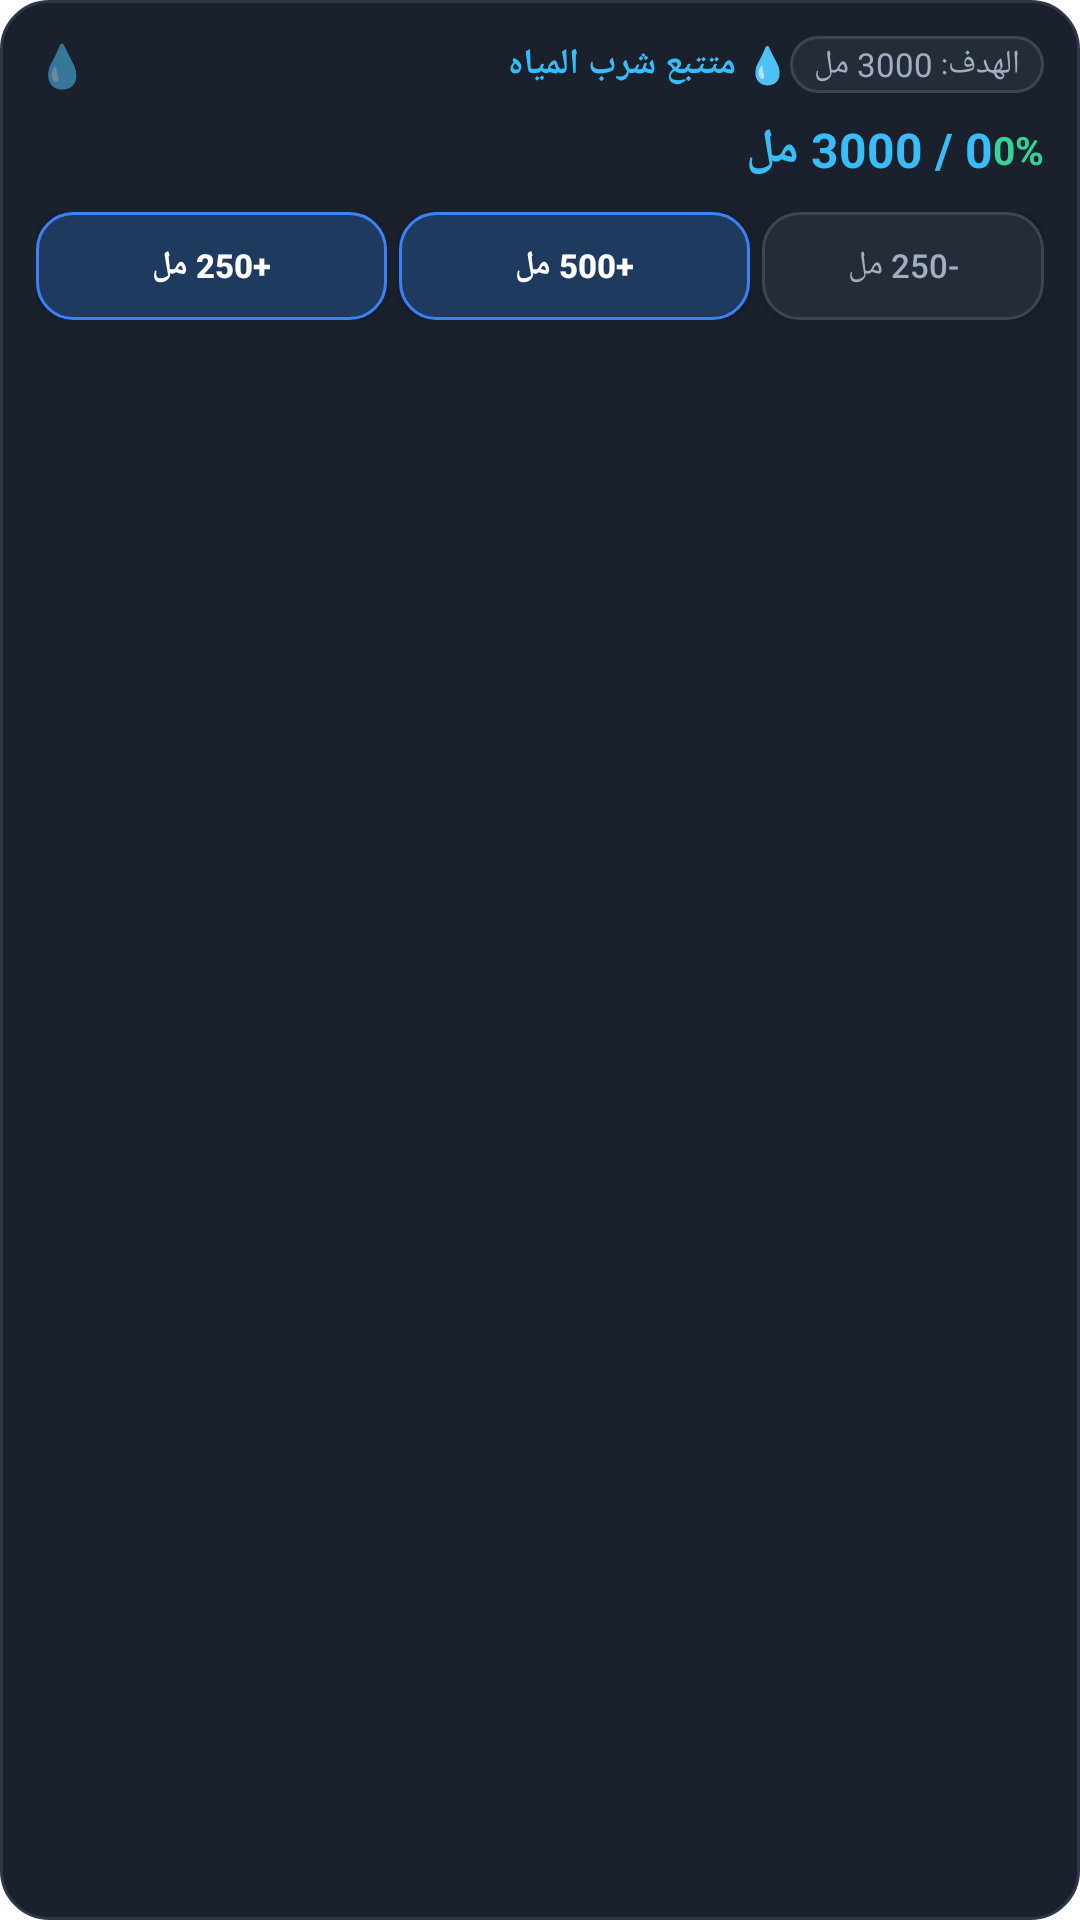

The Android layout XML behind this screen, and the referenced resources:
<!-- AndroidManifest.xml: application theme Theme.Zatoona -->
<!-- res/layout/widget_water.xml -->
<?xml version="1.0" encoding="utf-8"?>
<LinearLayout xmlns:android="http://schemas.android.com/apk/res/android"
    android:id="@+id/widget_water_root"
    android:layout_width="match_parent"
    android:layout_height="wrap_content"
    android:orientation="vertical"
    android:background="@drawable/bg_widget_card"
    android:padding="12dp">

    
    <LinearLayout
        android:layout_width="match_parent"
        android:layout_height="wrap_content"
        android:orientation="horizontal"
        android:gravity="center_vertical">

        <TextView
            android:layout_width="wrap_content"
            android:layout_height="wrap_content"
            android:text="💧"
            android:textSize="14sp" />

        <TextView
            android:id="@+id/widget_water_header_title"
            android:layout_width="0dp"
            android:layout_height="wrap_content"
            android:layout_weight="1"
            android:layout_marginStart="6dp"
            android:text="@string/widget_water_header"
            android:textColor="#38BDF8"
            android:textSize="12sp"
            android:textStyle="bold" />

        <TextView
            android:id="@+id/widget_water_target_badge"
            android:layout_width="wrap_content"
            android:layout_height="wrap_content"
            android:background="@drawable/bg_widget_button"
            android:paddingHorizontal="8dp"
            android:paddingVertical="2dp"
            android:text="الهدف: 3000 مل"
            android:textColor="#A0AEC0"
            android:textSize="11sp" />
    </LinearLayout>

    
    <LinearLayout
        android:layout_width="match_parent"
        android:layout_height="wrap_content"
        android:orientation="horizontal"
        android:gravity="center_vertical"
        android:layout_marginTop="8dp">

        <TextView
            android:id="@+id/widget_water_amount_display"
            android:layout_width="0dp"
            android:layout_height="wrap_content"
            android:layout_weight="1"
            android:text="0 / 3000 مل"
            android:textColor="#38BDF8"
            android:textSize="16sp"
            android:textStyle="bold" />

        <TextView
            android:id="@+id/widget_water_percent_display"
            android:layout_width="wrap_content"
            android:layout_height="wrap_content"
            android:text="0%"
            android:textColor="#34D399"
            android:textSize="13sp"
            android:textStyle="bold" />
    </LinearLayout>

    
    <LinearLayout
        android:layout_width="match_parent"
        android:layout_height="wrap_content"
        android:orientation="horizontal"
        android:layout_marginTop="10dp">

        
        <Button
            android:id="@+id/widget_water_btn_add250"
            android:layout_width="0dp"
            android:layout_height="36dp"
            android:layout_weight="1"
            android:layout_marginEnd="4dp"
            android:background="@drawable/bg_widget_button_blue"
            android:text="@string/widget_water_add_250"
            android:textColor="#FFFFFF"
            android:textSize="11sp"
            android:textStyle="bold" />

        
        <Button
            android:id="@+id/widget_water_btn_add500"
            android:layout_width="0dp"
            android:layout_height="36dp"
            android:layout_weight="1"
            android:layout_marginEnd="4dp"
            android:background="@drawable/bg_widget_button_blue"
            android:text="@string/widget_water_add_500"
            android:textColor="#FFFFFF"
            android:textSize="11sp"
            android:textStyle="bold" />

        
        <Button
            android:id="@+id/widget_water_btn_sub250"
            android:layout_width="0dp"
            android:layout_height="36dp"
            android:layout_weight="0.8"
            android:background="@drawable/bg_widget_button"
            android:text="@string/widget_water_sub_250"
            android:textColor="#A0AEC0"
            android:textSize="11sp" />
    </LinearLayout>

</LinearLayout>
<!-- resources referenced by this layout -->
<resources>
  <!-- drawable bg_widget_button (drawable) -->
  <?xml version="1.0" encoding="utf-8"?>
  <shape xmlns:android="http://schemas.android.com/apk/res/android"
      android:shape="rectangle">
      <solid android:color="#242C38" />
      <corners android:radius="12dp" />
      <stroke
          android:width="1dp"
          android:color="#3A4556" />
  </shape>
  <!-- drawable bg_widget_button_blue (drawable) -->
  <?xml version="1.0" encoding="utf-8"?>
  <shape xmlns:android="http://schemas.android.com/apk/res/android"
      android:shape="rectangle">
      <solid android:color="#1E3A5F" />
      <corners android:radius="12dp" />
      <stroke
          android:width="1dp"
          android:color="#3B82F6" />
  </shape>
  <!-- drawable bg_widget_card (drawable) -->
  <?xml version="1.0" encoding="utf-8"?>
  <shape xmlns:android="http://schemas.android.com/apk/res/android"
      android:shape="rectangle">
      <solid android:color="#1A202C" />
      <corners android:radius="16dp" />
      <stroke
          android:width="1dp"
          android:color="#2D3748" />
  </shape>
  <string name="widget_water_add_250">+250 مل</string>
  <string name="widget_water_add_500">+500 مل</string>
  <string name="widget_water_header">💧 متتبع شرب المياه</string>
  <string name="widget_water_sub_250">-250 مل</string>
  <style name="Theme.Zatoona" parent="Theme.MaterialComponents.DayNight">
          <item name="colorPrimary">#2D6A4F</item>
          <item name="android:statusBarColor">#FAF9F6</item>
          <item name="android:windowLightStatusBar">true</item>
      </style>
</resources>
